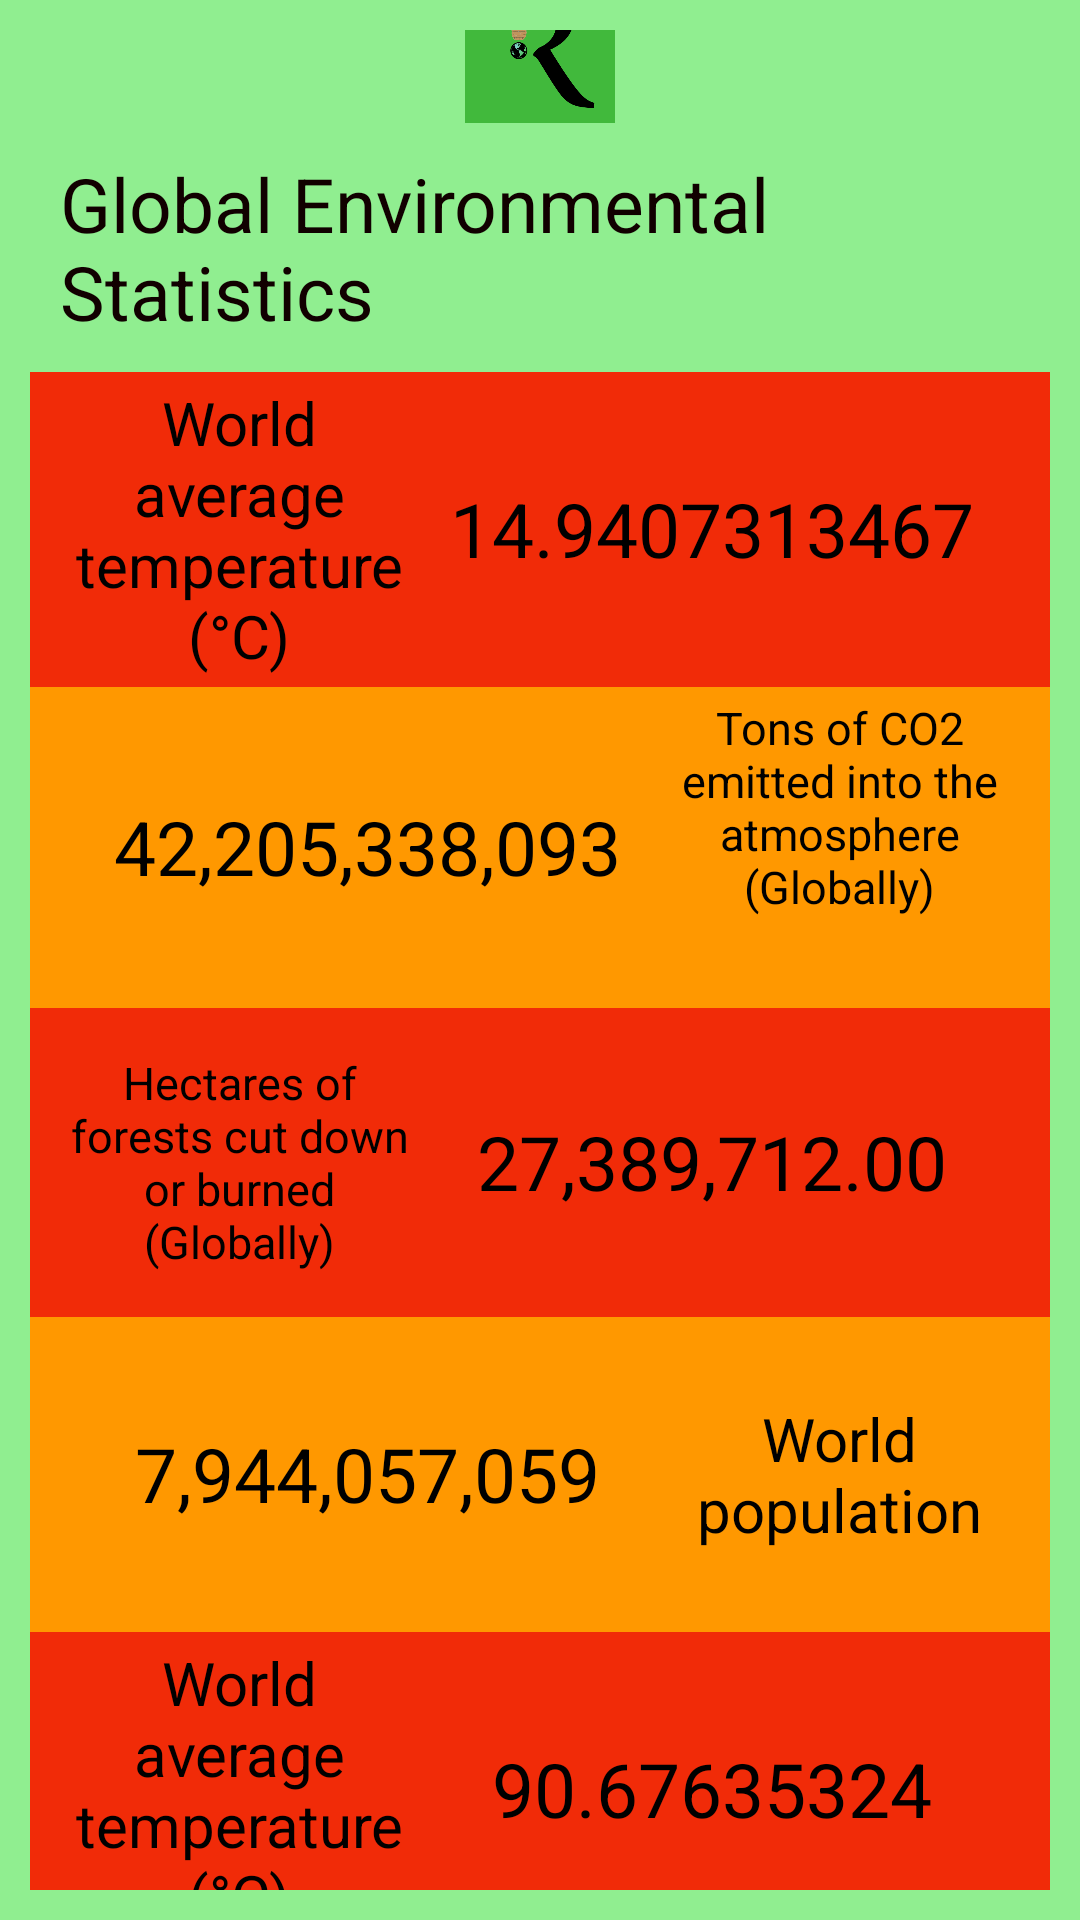

This screen was rendered from an Android layout file. Write that file and the resources it references.
<!-- AndroidManifest.xml: application theme Theme.Final_App -->
<!-- res/layout/layout_stats.xml -->
<?xml version="1.0" encoding="utf-8"?>
<androidx.constraintlayout.widget.ConstraintLayout xmlns:android="http://schemas.android.com/apk/res/android"
    xmlns:tools="http://schemas.android.com/tools"
    android:layout_width="match_parent"
    android:layout_height="match_parent">

    <LinearLayout
        android:id="@+id/ll_main_layout"
        android:layout_width="match_parent"
        android:layout_height="match_parent"
        android:background="#90EE90"
        android:gravity="center"
        android:orientation="vertical"
        android:padding="10dp"
        tools:layout_editor_absoluteX="174dp"
        tools:layout_editor_absoluteY="33dp">


        <ImageView
            android:layout_width="50dp"
            android:layout_height="50dp"
            android:src="@drawable/pic_8" />

        <TextView
            android:layout_width="wrap_content"
            android:layout_height="wrap_content"
            android:padding="10dp"
            android:text="Global Environmental Statistics"
            android:textColor="#100"
            android:textSize="25dp" />


        <LinearLayout
            android:layout_width="match_parent"
            android:layout_height="105dp"
            android:background="#F12B08"
            android:gravity="center"
            android:orientation="horizontal">

            <TextView
                android:layout_width="115dp"
                android:layout_height="100dp"
                android:gravity="center"
                android:hint="World average temperature (°C)"
                android:textAlignment="center"
                android:textColor="@color/black"
                android:textSize="20dp" />

            <TextView
                android:id="@+id/textView7"
                android:layout_width="200dp"
                android:layout_height="100dp"
                android:gravity="center"
                android:text="14.9407313467"
                android:textColor="@color/black"
                android:textSize="25dp" />


        </LinearLayout>

        <LinearLayout
            android:layout_width="match_parent"
            android:layout_height="107dp"
            android:background="#FF9800"
            android:gravity="center"
            android:orientation="horizontal">

            <TextView
                android:id="@+id/textView"
                android:layout_width="200dp"
                android:layout_height="100dp"
                android:gravity="center"
                android:text="42,205,338,093"
                android:textColor="@color/black"
                android:textSize="25dp" />

            <TextView
                android:layout_width="115dp"
                android:layout_height="100dp"
                android:hint="Tons of CO2 emitted into the atmosphere (Globally)"
                android:textAlignment="center"
                android:textColor="@color/black"
                android:textSize="15dp" />


        </LinearLayout>

        <LinearLayout
            android:layout_width="match_parent"
            android:layout_height="103dp"
            android:background="#F12B08"
            android:gravity="center"
            android:orientation="horizontal">

            <TextView
                android:layout_width="115dp"
                android:layout_height="100dp"
                android:gravity="center"
                android:hint="Hectares of forests cut down or burned (Globally)"
                android:textAlignment="center"
                android:textColor="@color/black"
                android:textSize="15dp" />

            <TextView
                android:id="@+id/textView8"
                android:layout_width="200dp"
                android:layout_height="100dp"
                android:gravity="center"
                android:text="27,389,712.00"
                android:textColor="@color/black"
                android:textSize="25dp" />


        </LinearLayout>

        <LinearLayout
            android:layout_width="match_parent"
            android:layout_height="105dp"
            android:background="#FF9800"
            android:gravity="center"

            android:orientation="horizontal">

            <TextView
                android:id="@+id/textView2"
                android:layout_width="200dp"
                android:layout_height="100dp"
                android:gravity="center"
                android:text="7,944,057,059"
                android:textColor="@color/black"
                android:textSize="25dp" />

            <TextView
                android:layout_width="115dp"
                android:layout_height="100dp"
                android:gravity="center"
                android:hint="World population"
                android:textAlignment="center"
                android:textColor="@color/black"
                android:textSize="20dp" />


        </LinearLayout>

        <LinearLayout
            android:layout_width="match_parent"
            android:layout_height="105dp"
            android:background="#F12B08"
            android:gravity="center"
            android:orientation="horizontal">

            <TextView
                android:layout_width="115dp"
                android:layout_height="100dp"
                android:gravity="center"
                android:hint="World average temperature (°C)"
                android:textAlignment="center"
                android:textColor="@color/black"
                android:textSize="20dp" />

            <TextView
                android:id="@+id/text3View"
                android:layout_width="200dp"
                android:layout_height="100dp"
                android:gravity="center"
                android:text="90.67635324"
                android:textColor="@color/black"
                android:textSize="25dp" />


        </LinearLayout>

    </LinearLayout>

</androidx.constraintlayout.widget.ConstraintLayout>
<!-- resources referenced by this layout -->
<resources>
  <!-- drawable pic_8: png bitmap (drawable, 31501 bytes) -->
  <!-- not gathered from this repository: default colours our renderer supplied (Android Studio template values) -->
  <color name="black">#FF000000</color>
</resources>
